Run: headless pygame with SDL's dummy video driver; simulated clock (each Clock.tick advances the game by its frame time, no real sleeping); random seed 0; keys injected as events and as key.get_pressed() state; no mouse input.
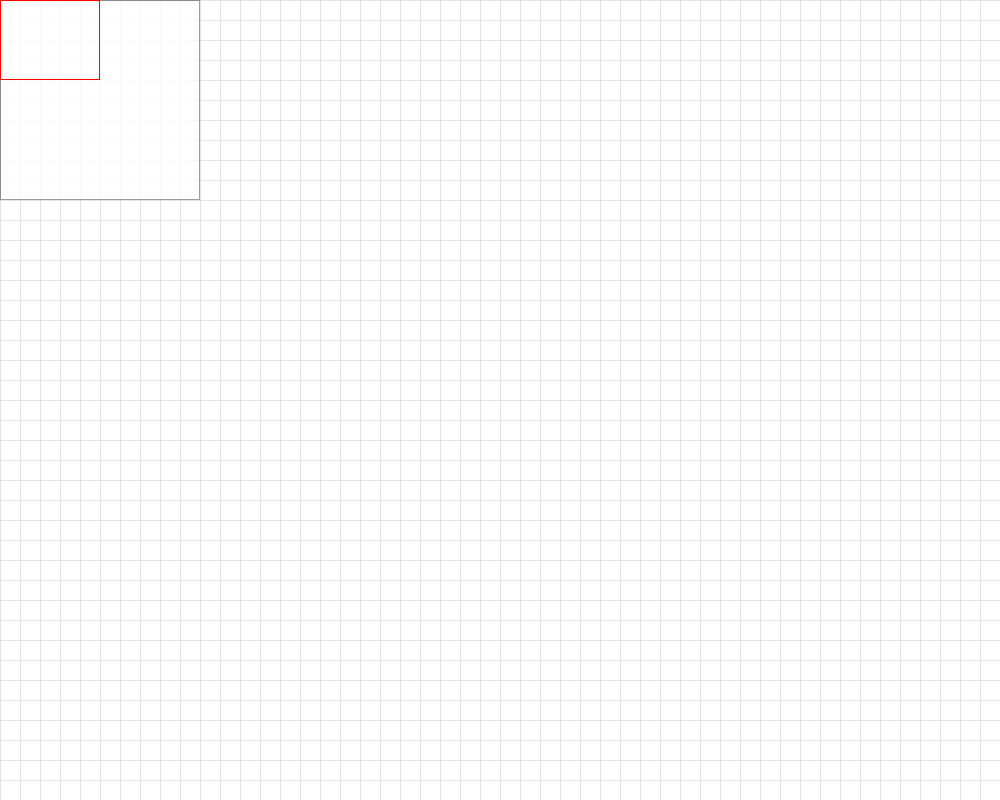
Frame 1 of 4 · flips 1–60 · no input
Frame 2 of 4 · flips 61–180 · tapped SPACE, RETURN · held RIGHT (→), D · screen unchanged from frame 1, image omitted
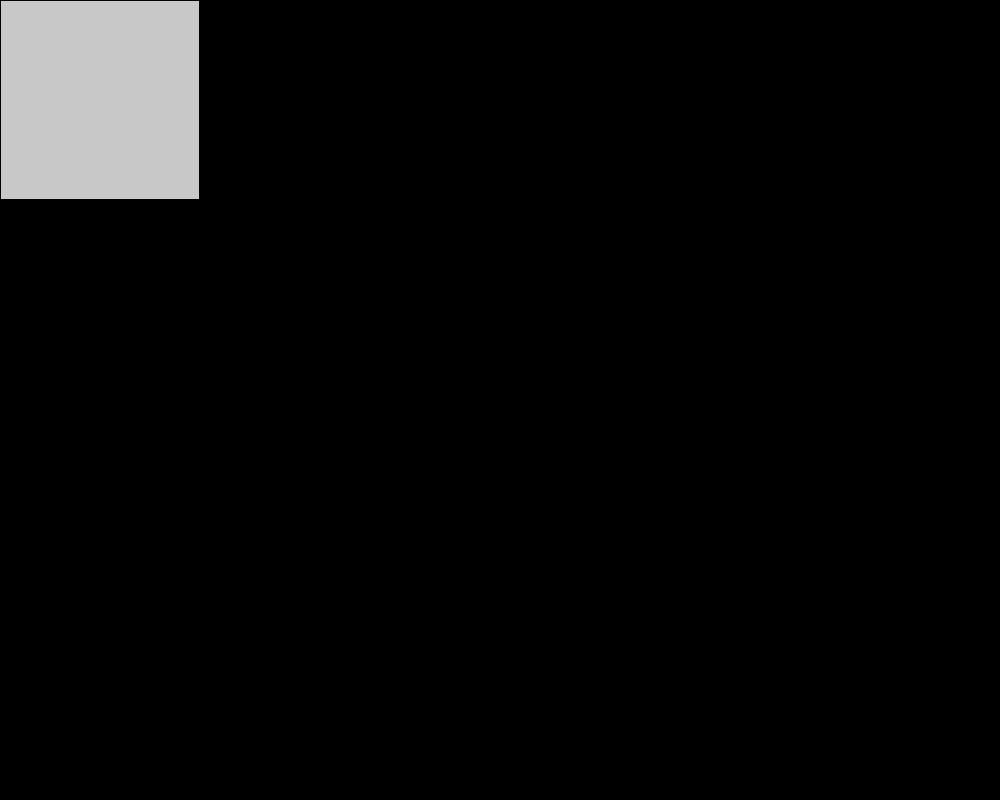
Frame 3 of 4 · flips 181–300 · held DOWN (↓), S
Frame 4 of 4 · flips 301–420 · held LEFT (←), A, UP (↑), W · screen same as frame 1, image omitted

The pygame program that drew these frames:

import pygame
import time
from datetime import datetime

pygame.init()

# PyGame variables
screen_width = 1000
screen_height = 800
screen = pygame.display.set_mode((screen_width, screen_height))
clock = pygame.time.Clock()

# Field variables
scale = 20
minimap_scale = 2
field_x_offset = 0
field_y_offset = 0
field_x_offset_step = 20
field_y_offset_step = 20
FIELD_WIDTH = 100 * scale
FIELD_HEIGHT = 100 * scale

# Field Objects
objects = [
    [0, 0],
    [3, 0],
    [0, 3],
]

# Step variables
last_send_sec = 0
start_sec = 34

# Colors
red = (255, 0, 0)
green = (0, 255, 0)
white = (255, 255, 255)
blue = (0, 0, 255)
background_color = (0, 0, 0)
black = (0, 0, 0)
# PyGame Code
pygame.display.set_caption("Pygame Example: Movement")


# Step Code
def step():
    global last_send_sec
    current = datetime.now().second
    if not (abs(current - start_sec) % 2 == 0 and last_send_sec != current):
        return

    last_send_sec = current
    print("objects updated at:", current)


def get_field():
    size = (FIELD_WIDTH, FIELD_HEIGHT)
    field = pygame.Surface(size=size, flags=0)
    field.fill(white)

    # Draw lines
    for i in range(0, size[0], scale):
        pygame.draw.line(field, "#e3e3e3", [i, 0], [i, size[1]])

    for i in range(0, size[1], scale):
        pygame.draw.line(field, "#e3e3e3", [0, i], [size[0], i])

    return field


def get_minimap():
    size = (FIELD_WIDTH / scale * minimap_scale, FIELD_HEIGHT / scale * minimap_scale)
    view_size = (
        screen_width / scale * minimap_scale,
        screen_height / scale * minimap_scale,
    )
    minimap = pygame.Surface(size=size, flags=pygame.SRCALPHA)
    minimap.fill((*white, 200))
    pygame.draw.rect(minimap, (*black, 100), (0, 0, *size), 1)
    pygame.draw.rect(
        minimap,
        red,
        (
            -field_x_offset / scale * minimap_scale,
            -field_y_offset / scale * minimap_scale,
            *(view_size),
        ),
        1,
    )

    return minimap


running = True
while running:
    step()
    keys = pygame.key.get_pressed()

    if keys[pygame.K_UP] or keys[pygame.K_w]:
        field_y_offset += field_y_offset_step
        # print("pressed up", field_y_offset)
    if keys[pygame.K_DOWN] or keys[pygame.K_s]:
        # print("pressed down", field_y_offset)
        field_y_offset -= field_y_offset_step
    if keys[pygame.K_LEFT] or keys[pygame.K_d]:
        field_x_offset += field_x_offset_step
        # print("pressed left", field_x_offset)
    if keys[pygame.K_RIGHT] or keys[pygame.K_a]:
        field_x_offset -= field_x_offset_step
        # print("pressed right", field_x_offset)

    for event in pygame.event.get():
        if event.type == pygame.QUIT:
            running = False

    screen.fill(background_color)
    field = get_field()
    minimap = get_minimap()

    screen.blit(field, (field_x_offset, field_y_offset))
    screen.blit(minimap, (0, 0))

    pygame.display.update()

    clock.tick(20)

pygame.quit()
